Run: headless pygame with SDL's dummy video driver; simulated clock (each Clock.tick advances the game by its frame time, no real sleeping); random seed 0; keys injected as events and as key.get_pressed() state; no mouse input.
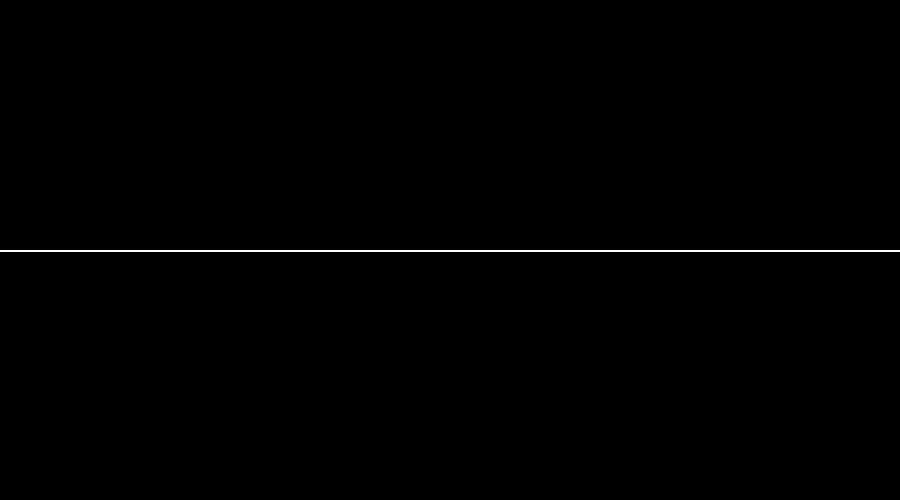
Frame 1 of 4 · flips 1–60 · no input
Frame 2 of 4 · flips 61–180 · tapped SPACE, RETURN · held RIGHT (→), D · screen unchanged from frame 1, image omitted
Frame 3 of 4 · flips 181–300 · held DOWN (↓), S · screen unchanged from frame 2, image omitted
Frame 4 of 4 · flips 301–420 · held LEFT (←), A, UP (↑), W · screen unchanged from frame 3, image omitted

The pygame program that drew these frames:

import pygame
import os
pygame.init()


WHITE = (255, 255, 255)
BLACK = (0, 0, 0)
RED = (255, 0, 0)
YELLOW = (255, 255, 0)

WIDTH, HEIGHT = 900,500
WIN = pygame.display.set_mode((WIDTH, HEIGHT))
FPS = 60
CLOCK = pygame.time.Clock()
pygame.display.set_caption("Python Skywars")



def draw_window():
    pygame.draw.line(WIN, WHITE, [0,250], [900,250], int(2.5))

    pygame.display.update()

def main():
    run = True
    while run:
        CLOCK.tick(FPS)
        
        for event in pygame.event.get():
            if event.type == pygame.QUIT:
                run = False
                pygame.quit()

        draw_window()

if __name__ == '__main__':
    main()
